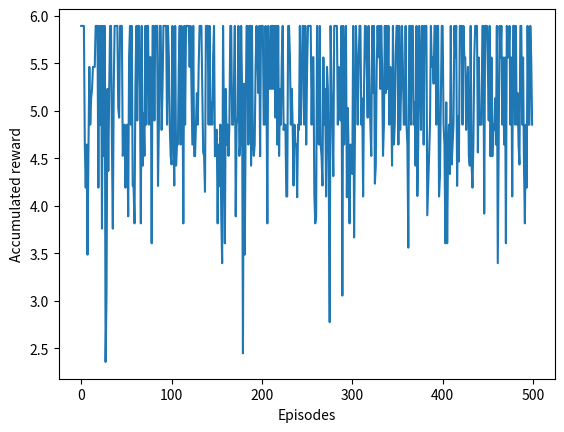
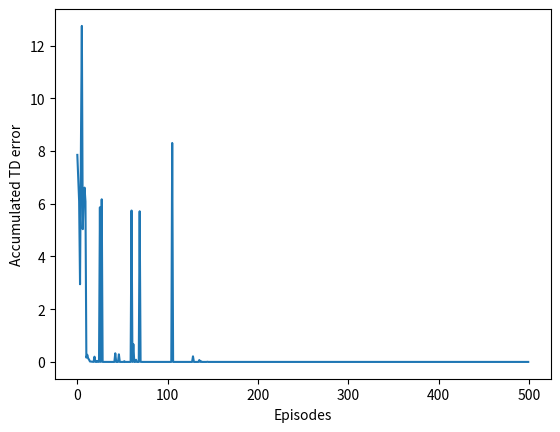

Recreate these plots in Python, in order.
import numpy as np
import matplotlib.pyplot as plt


def chooseAction(state, Q, eps):
    if np.random.uniform(0, 1) < eps:
        return np.random.choice(np.arange(Nactions))
    else:
        return np.argmax(Q[state, :])

def act(state, action, W, R, Q):
    nextState = W[state, action]
    reward = R[state, action]
    return nextState, reward


Nstates = 10
Nactions = 2
Nepisodes = 500
MaxEpiSteps = 10
MinAlpha = 0.02
alphas = np.linspace(1.0, MinAlpha, Nepisodes)
gamma = 0.9
eps = 0.2
np.random.seed(42)
W = np.random.randint(Nstates, size=(Nstates,Nactions))
R = np.random.rand(Nstates,Nactions)
Q = np.zeros((Nstates,Nactions))
logR = []
logTDe = []

#Qg =

for e in range(Nepisodes):

    state = 0
    totalReward = 0
    totalTDe = 0
    alpha = alphas[e]
    for step in range(MaxEpiSteps):
        action = chooseAction(state, Q, eps)
        nextState, reward = act(state, action, W, R, Q)
        TDe = reward + gamma*np.max(Q[nextState,:])-Q[state, action]
        totalReward += reward
        totalTDe += TDe
        Q[state, action] = Q[state, action]+alpha*(reward + gamma*np.max(Q[nextState,:])-Q[state, action])
        state = nextState

    logR.append(totalReward)
    logTDe.append(totalTDe)

plt.figure(1)
plt.plot(logR)
plt.xlabel('Episodes')
plt.ylabel('Accumulated reward')
plt.figure(2)
plt.plot(logTDe)
plt.xlabel('Episodes')
plt.ylabel('Accumulated TD error')
plt.show()














